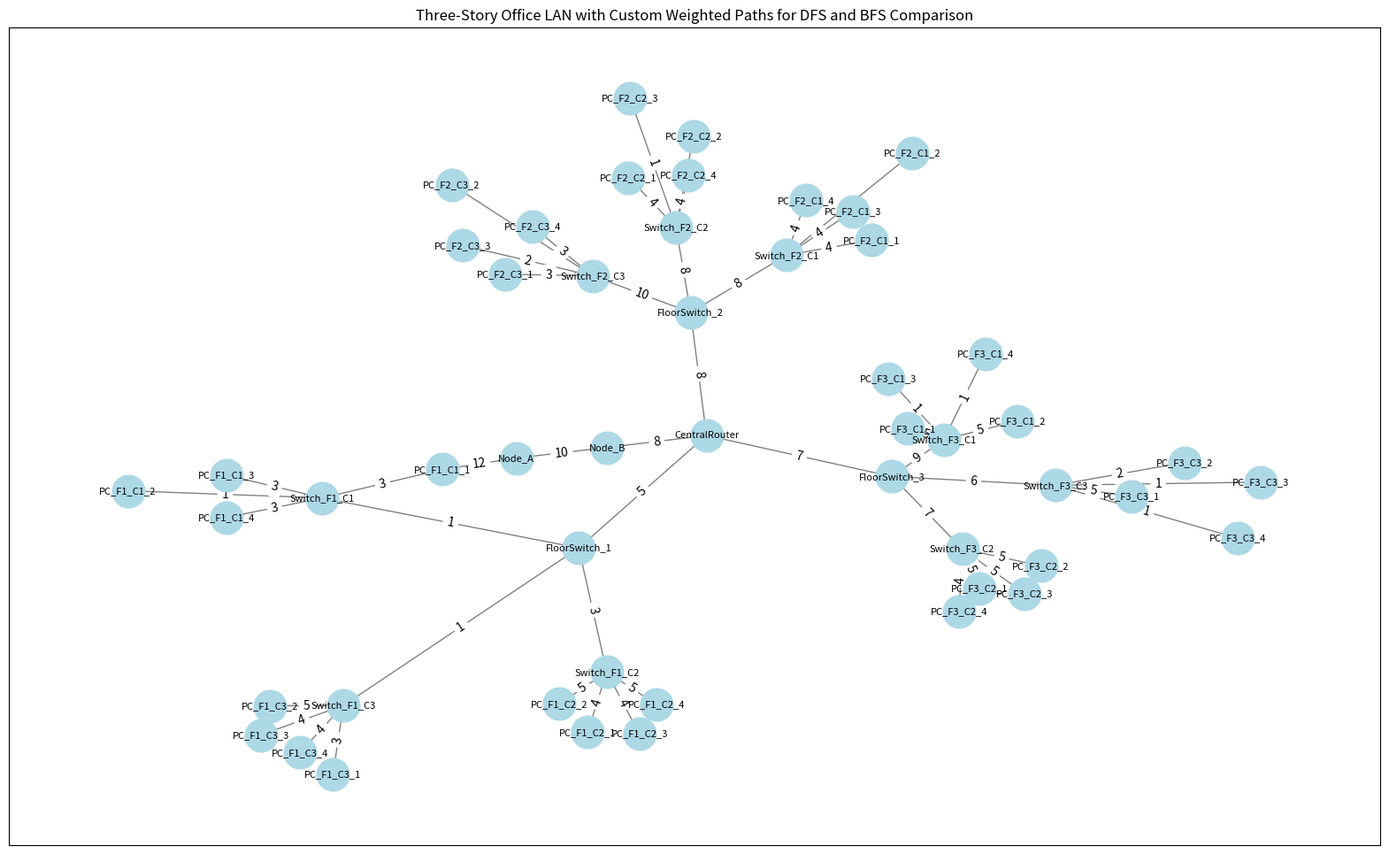

The script that saved this image: (Note: this script raises an exception after producing the figure.)
import networkx as nx
import matplotlib.pyplot as plt
import json
import os
from networkx.readwrite import json_graph
import random

network_graph = nx.Graph()

central_router = 'CentralRouter'

for floor in range(1, 4):  # Floors 1, 2, and 3
    floor_switch = f'FloorSwitch_{floor}'
    network_graph.add_node(floor_switch)

    for cabinet in range(1, 4):  # Cabinets 1, 2, and 3 on each floor
        cabinet_switch = f'Switch_F{floor}_C{cabinet}'
        network_graph.add_node(cabinet_switch)

        weight_floor_switch = random.randint(1, 10)  # Random weight for demonstration
        network_graph.add_edge(cabinet_switch, floor_switch, weight=weight_floor_switch)

        for comp in range(1, 5):  # Computers 1, 2, 3, and 4 in each cabinet
            computer = f'PC_F{floor}_C{cabinet}_{comp}'
            network_graph.add_node(computer)

            weight_cabinet_switch = random.randint(1, 5)  # Random weight for demonstration
            network_graph.add_edge(computer, cabinet_switch, weight=weight_cabinet_switch)

for floor in range(1, 4):
    floor_switch = f'FloorSwitch_{floor}'
    weight_to_router = random.randint(5, 15)  # Higher weight to central router
    network_graph.add_edge(floor_switch, central_router, weight=weight_to_router)

# Add a custom indirect path to create different paths for DFS and BFS
# Assign higher weights to the indirect path to differentiate it
network_graph.add_edge('PC_F1_C1_1', 'Node_A', weight=12)
network_graph.add_edge('Node_A', 'Node_B', weight=10)
network_graph.add_edge('Node_B', 'CentralRouter', weight=8)  # Longer, higher-weighted indirect path

# Shorter, lower-weighted direct path
network_graph.add_edge('PC_F1_C1_1', 'Switch_F1_C1', weight=3)  # Direct path with a lower weight

plt.figure(figsize=(20, 12))
layout = nx.spring_layout(network_graph, seed=42)  # Define layout for positioning
edge_labels = nx.get_edge_attributes(network_graph, 'weight')
nx.draw_networkx(network_graph, layout, with_labels=True, node_color='lightblue', edge_color='gray', node_size=700,
                 font_size=8)
nx.draw_networkx_edge_labels(network_graph, layout, edge_labels=edge_labels)
plt.title("Three-Story Office LAN with Custom Weighted Paths for DFS and BFS Comparison")
plt.show()

total_devices = network_graph.number_of_nodes()
total_connections = network_graph.number_of_edges()
device_degrees = dict(network_graph.degree())

print(f"Total devices (nodes): {total_devices}")
print(f"Total connections (edges): {total_connections}")
print("Device connection degrees:")
for device, degree in device_degrees.items():
    print(f"  {device}: {degree}")

graph_data = json_graph.node_link_data(network_graph, edges="edges")

current_directory = os.path.dirname(os.path.abspath(__file__))
json_file_path = os.path.join(current_directory, "graph.json")

with open(json_file_path, "w") as json_file:
    json.dump(graph_data, json_file, indent=4)

print(f"Graph saved to '{json_file_path}'")
